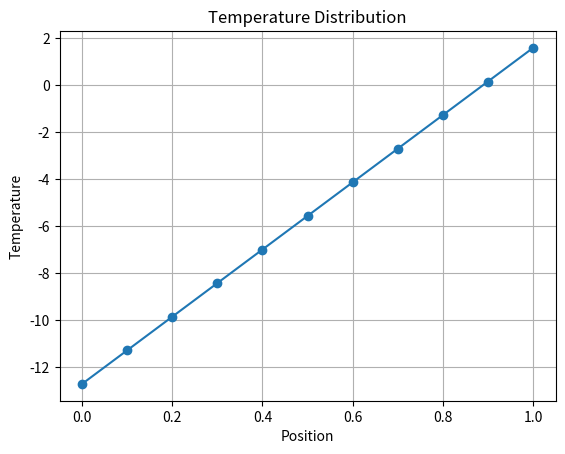

Source code (Python):
import numpy as np
import matplotlib.pyplot as plt
from scipy.linalg import solve

def finite_element_method(num_elements):
    # Define the domain
    length = 1.0  # Length of the rod
    num_nodes = num_elements + 1
    nodes = np.linspace(0, length, num_nodes)

    # Define the conductivity (thermal conductivity) of the material
    conductivity = 1.0

    # Define the boundary conditions
    temperature_left = 100.0
    temperature_right = 0.0

    # Define the system matrix and vector
    A = np.zeros((num_nodes, num_nodes))
    b = np.zeros(num_nodes)

    # Assemble the system matrix and vector
    for i in range(num_elements):
        h = nodes[i + 1] - nodes[i]
        k = conductivity / h

        A[i, i] += k
        A[i, i + 1] -= k
        A[i + 1, i] -= k
        A[i + 1, i + 1] += k

    # Apply boundary conditions
    A[0, 0] = 1.0
    A[-1, -1] = 1.0
    b[0] = temperature_left
    b[-1] = temperature_right

    # Solve the system
    temperature_distribution = solve(A, b)

    return nodes, temperature_distribution

def plot_temperature_distribution(nodes, temperature_distribution):
    plt.plot(nodes, temperature_distribution, marker='o')
    plt.title('Temperature Distribution')
    plt.xlabel('Position')
    plt.ylabel('Temperature')
    plt.grid(True)
    plt.show()

# Example usage
num_elements = 10
nodes, temperature_distribution = finite_element_method(num_elements)
plot_temperature_distribution(nodes, temperature_distribution)